Photos from the image-classification dataset "dataset" in the GitHub repository mohamedalimuse32-spec/GRADUATION_PROJECT1. Its 4 classes are: glioma, meningioma, no tumor, pituitary tumor.

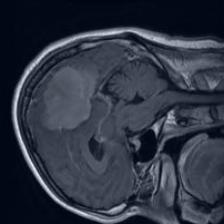
Label: meningioma

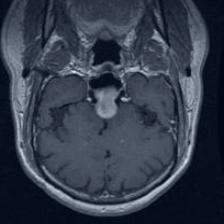
Label: pituitary tumor

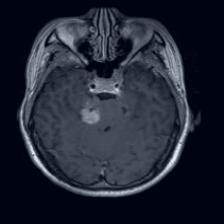
Label: meningioma

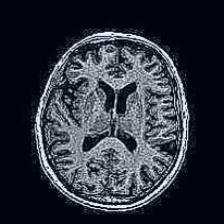
Label: no tumor

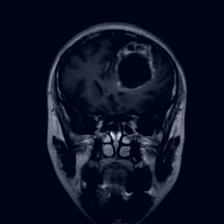
Label: glioma

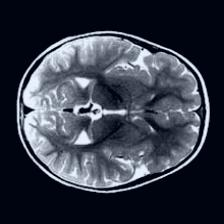
Label: no tumor
